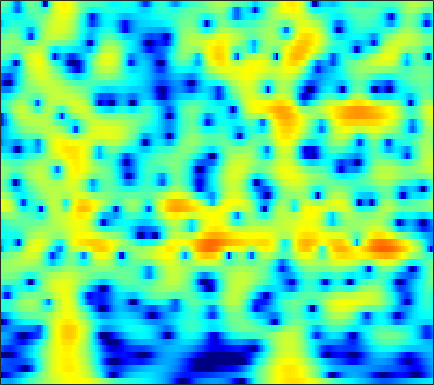

The file beside this chart, header and first rows:
-8.83, -9.1867, -9.5136, -9.6276, -9.548, -9.2126, -8.6443, -8.1025, -7.2767, -6.3928, -5.5033, -4.8486, -4.0104, -3.2199, -2.6586, -1.9499, -1.2827, -0.8063, -0.19939, 0.38018, 0.93395, 1.3352, 1.8514, 2.3495
-22.18, -20.08, -17.73, -15.89, -14.76, -13.47, -12.34, -11.56, -10.55, -9.557, -8.554, -7.789, -6.748, -5.689, -4.89, -3.83, -2.788, -2.026, -1.048, -0.1221, 0.7455, 1.354, 2.108, 2.793
-12.87, -12.98, -13.05, -13.12, -13.21, -13.47, -13.96, -14.52, -15.62, -17.31, -19.77, -21.78, -21.33, -17.05, -13.92, -10.46, -7.646, -5.851, -3.773, -1.987, -0.4387, 0.5873, 1.795, 2.837
-11.89, -12.45, -13.04, -13.41, -13.56, -13.63, -13.58, -13.49, -13.32, -13.1, -12.78, -12.44, -11.74, -10.71, -9.705, -8.124, -6.402, -5.1, -3.421, -1.853, -0.4204, 0.5592, 1.736, 2.768
-17.7, -20.81, -27.17, -31.81, -25.81, -20.72, -17.59, -15.85, -13.99, -12.44, -11.08, -10.13, -8.922, -7.735, -6.844, -5.638, -4.41, -3.482, -2.253, -1.056, 0.0884, 0.8999, 1.907, 2.815
-12.6, -13.52, -14.47, -14.96, -14.98, -14.68, -14.17, -13.67, -12.91, -12.09, -11.24, -10.56, -9.554, -8.44, -7.544, -6.292, -5.005, -4.032, -2.746, -1.492, -0.2909, 0.5683, 1.647, 2.636
-9.122, -9.699, -10.45, -11.2, -11.79, -12.63, -13.54, -14.23, -15.13, -15.83, -16.01, -15.62, -14.46, -12.88, -11.59, -9.844, -8.127, -6.856, -5.178, -3.519, -1.901, -0.7338, 0.737, 2.084
-8.705, -9.022, -9.522, -10.19, -10.83, -11.9, -13.32, -14.77, -17.43, -20.99, -24.48, -23.85, -20.02, -17.07, -15.68, -14.66, -14.12, -13.54, -11.78, -8.968, -5.9, -3.743, -1.19, 0.9766
-11.56, -11.4, -11.06, -10.68, -10.42, -10.16, -10.13, -10.26, -10.48, -10.63, -10.75, -10.79, -10.74, -10.74, -10.94, -11.62, -12.73, -13.47, -12.88, -9.927, -6.439, -4.074, -1.375, 0.8571
-28.96, -22.63, -16.73, -13.27, -11.43, -9.622, -8.354, -7.628, -6.864, -6.319, -5.859, -5.529, -5.167, -4.953, -4.835, -4.626, -4.265, -3.892, -3.281, -2.495, -1.488, -0.6185, 0.595, 1.772
-10.98, -10.56, -9.617, -8.413, -7.446, -6.258, -5.231, -4.494, -3.63, -3.015, -2.53, -2.204, -1.871, -1.657, -1.519, -1.342, -1.19, -1.091, -0.9424, -0.724, -0.3848, -0.03594, 0.5539, 1.263
-4.221, -4.191, -4.003, -3.583, -3.159, -2.552, -1.931, -1.453, -0.8508, -0.3216, 0.1167, 0.3343, 0.5056, 0.6035, 0.6094, 0.4343, -0.003452, -0.4864, -1.262, -2.164, -3.115, -3.642, -3.603, -2.509
-3.466, -3.844, -4.043, -3.845, -3.496, -2.763, -1.832, -1.189, -0.4859, 0.189, 0.7737, 1.084, 1.357, 1.473, 1.4, 1.084, 0.531, -0.08488, -1.326, -3.293, -6.353, -9.595, -11.89, -7.074
-8.121, -10.57, -15.07, -16.09, -12.58, -8.661, -5.946, -4.467, -3.046, -2.064, -1.453, -1.123, -0.7727, -0.5963, -0.5517, -0.4479, -0.2786, -0.218, -0.3069, -0.4377, -0.4195, -0.2882, 0.04766, 0.7084
-6.128, -7.258, -8.43, -8.487, -7.932, -6.678, -5.536, -4.963, -4.325, -4.104, -4.47, -4.905, -5.576, -6.032, -5.87, -4.957, -3.699, -2.729, -1.495, -0.3672, 0.5805, 1.192, 1.944, 2.65
-2.293, -2.366, -2.431, -2.535, -2.592, -2.596, -2.621, -2.795, -3.359, -4.363, -5.841, -7.6, -11.34, -18.69, -24.26, -12.49, -7.463, -5.131, -2.77, -0.9807, 0.3165, 1.08, 1.96, 2.692
-0.4909, -0.3269, -0.2351, -0.2274, -0.2109, -0.3247, -0.5364, -0.7163, -1.226, -1.851, -2.512, -3.134, -3.932, -4.525, -4.516, -3.973, -3.218, -2.482, -1.467, -0.6637, -0.004282, 0.4586, 0.9826, 1.383
0.2694, 0.4613, 0.6266, 0.7997, 0.9219, 0.9433, 0.8714, 0.8317, 0.7696, 0.6451, 0.3875, 0.2289, 0.01259, -0.1681, -0.1896, -0.2802, -0.4268, -0.4296, -0.473, -0.7121, -0.9497, -1.082, -1.284, -1.444
0.2279, 0.3777, 0.66, 0.937, 1.058, 1.312, 1.54, 1.625, 1.826, 1.953, 2.007, 2.071, 2.107, 2.092, 1.939, 1.625, 1.274, 0.7926, -0.1357, -1.229, -2.696, -4.14, -6.249, -7.917
-1.921, -1.671, -1.112, -0.6318, -0.362, 0.06613, 0.552, 0.8203, 1.146, 1.576, 2.22, 2.622, 3.07, 3.376, 3.4, 3.338, 3.014, 2.411, 1.335, -0.09965, -2.379, -4.61, -8.281, -13.51
-11.27, -8.288, -5.56, -4.089, -3.313, -3.223, -3.779, -3.955, -3.811, -2.529, -0.4697, 0.9085, 2.475, 3.581, 4.247, 4.74, 4.681, 4.538, 3.981, 2.875, 1.63, 0.4206, -1.561, -3.388
-8.107, -7.095, -6.015, -5.446, -5.237, -6.171, -8.803, -11.6, -16.47, -10.23, -4.614, -2.133, 0.4411, 2.154, 3.17, 3.987, 4.352, 4.536, 4.368, 3.911, 3.31, 2.581, 1.47, 0.189
-5.039, -4.975, -4.903, -4.651, -4.821, -4.819, -4.959, -5.098, -4.719, -3.928, -2.748, -1.894, -0.6856, 0.4215, 1.043, 1.61, 2.179, 2.332, 2.415, 2.457, 2.197, 2.026, 1.698, 1.23
-5.212, -4.827, -4.227, -3.802, -3.571, -3.294, -2.989, -2.852, -2.572, -2.106, -1.846, -1.438, -0.9753, -0.5345, -0.2822, 0.09375, 0.3882, 0.5314, 0.7788, 0.9203, 1.055, 1.167, 1.256, 1.374
-4.754, -3.8, -2.777, -2.27, -1.835, -1.614, -1.495, -1.363, -1.393, -1.361, -1.396, -1.283, -1.253, -1.273, -1.261, -1.109, -1.232, -1.116, -0.88, -0.6992, -0.1837, 0.1424, 0.6214, 1.187
-0.7772, -0.1022, 0.4059, 0.6251, 0.6671, 0.4869, 0.07325, -0.2404, -0.7517, -1.386, -1.575, -1.906, -2.132, -2.338, -2.503, -3.013, -3.678, -4.071, -4.53, -4.031, -2.757, -1.711, -0.2697, 0.8794
4.061, 4.088, 3.872, 3.575, 2.954, 2.088, 0.7941, -0.549, -2.414, -4.386, -5.875, -5.971, -5.062, -4.087, -3.914, -4.567, -5.901, -9.011, -16.95, -16.1, -6.676, -3.318, -0.2072, 1.399
4.651, 4.345, 3.852, 3.013, 2.277, 0.8707, -0.822, -2.638, -5.62, -10.76, -15.11, -13.63, -8.38, -5.53, -4.344, -3.213, -3.103, -2.917, -2.892, -2.076, -0.9339, 0.1886, 1.415, 2.321
1.974, 1.574, 0.8845, -0.1627, -0.8211, -2.243, -3.24, -4.204, -5.226, -5.821, -5.986, -5.734, -4.783, -3.755, -3.066, -1.941, -1.353, -0.6802, -0.2276, 0.5146, 0.9625, 1.473, 1.87, 2.272
-0.003252, -0.5843, -1.789, -3.253, -4.596, -6.411, -8.01, -8.412, -8.181, -6.87, -5.837, -4.656, -3.515, -2.411, -1.615, -0.7855, 0.02333, 0.4758, 1.012, 1.42, 1.754, 1.943, 2.108, 2.223
-0.07503, -0.8996, -2.335, -4.444, -6.613, -10.67, -19.04, -25.99, -13.46, -8.596, -5.561, -3.866, -2.226, -0.9231, -0.063, 0.6912, 1.439, 1.721, 2.134, 2.22, 2.295, 2.139, 1.965, 1.634
0.9027, 0.3145, -0.642, -1.78, -2.808, -3.997, -4.993, -5.037, -4.55, -3.455, -2.104, -1.241, -0.1301, 0.8478, 1.39, 2.083, 2.459, 2.704, 2.756, 2.651, 2.192, 1.715, 0.7054, -0.6175
0.8278, 0.5394, -0.003734, -0.4387, -0.9117, -1.218, -1.591, -1.548, -1.42, -1.06, -0.4617, -0.1051, 0.5532, 1.15, 1.468, 1.992, 2.189, 2.407, 2.334, 2.213, 1.638, 1.118, -0.2086, -2.057
-1.034, -1.22, -1.559, -1.951, -2.17, -2.555, -2.718, -2.824, -2.707, -2.444, -2.015, -1.664, -1.077, -0.6117, -0.2494, 0.119, 0.4856, 0.6866, 0.9206, 1.045, 1.117, 1.017, 0.8132, 0.4247
-4.148, -4.318, -4.502, -5.115, -5.478, -6.468, -7.073, -7.577, -7.513, -6.773, -5.907, -4.983, -4.232, -3.636, -3.248, -3.087, -2.679, -2.518, -1.813, -1.122, -0.1489, 0.4317, 1.295, 1.945
-8.15, -7.692, -7.571, -7.861, -8.945, -10.67, -14.84, -19.79, -22.66, -14.07, -10.05, -8.032, -6.772, -6.209, -6.518, -7.387, -9.233, -9.921, -8.652, -5.491, -2.672, -0.8469, 0.9919, 2.488
-11.24, -9.595, -8.579, -8.025, -8.264, -8.674, -9.739, -10.15, -9.99, -8.768, -7.032, -6.281, -5.384, -5.339, -5.887, -7.274, -9.694, -11.55, -9.645, -5.699, -2.439, -0.4689, 1.445, 2.927
-9.728, -8.784, -7.669, -6.965, -6.168, -5.822, -5.209, -4.851, -4.282, -3.669, -2.975, -2.665, -2.178, -2.016, -1.878, -2.028, -1.917, -1.769, -1.254, -0.275, 0.6902, 1.488, 2.367, 3.029
-9.425, -8.98, -7.867, -6.67, -5.744, -4.558, -3.439, -2.763, -1.891, -1.174, -0.6222, -0.1485, 0.188, 0.5291, 0.7157, 0.9379, 1.088, 1.308, 1.516, 1.802, 2.082, 2.208, 2.348, 2.317
-15.09, -14.08, -10.77, -7.747, -6.033, -3.848, -2.373, -1.333, -0.2692, 0.5305, 1.089, 1.532, 1.772, 2.026, 2.078, 2.23, 2.222, 2.325, 2.364, 2.338, 2.33, 2.127, 1.79, 1.216
-14.96, -13.4, -9.312, -6.163, -4.135, -2.047, -0.5403, 0.4894, 1.422, 2.135, 2.535, 2.654, 2.697, 2.503, 2.264, 2.005, 1.812, 1.702, 1.827, 1.902, 1.994, 1.93, 1.501, 0.6705
-5.176, -4.702, -3.624, -2.181, -1.318, -0.04581, 1.131, 1.685, 2.381, 2.76, 2.873, 2.612, 2.106, 1.061, 0.1045, -1.712, -3.131, -3.52, -2.492, -0.753, 0.5165, 1.28, 1.68, 1.452
-4.538, -3.931, -3.15, -2.247, -1.626, -0.7462, 0.04877, 0.5383, 1.091, 1.345, 1.331, 1.154, 0.3258, -1.01, -2.604, -5.897, -11.55, -14.24, -7.942, -3.466, -0.8506, 0.435, 1.563, 2.133
-7.268, -6.734, -6.142, -5.596, -4.819, -4.054, -3.178, -2.394, -1.65, -0.9914, -0.6189, -0.436, -0.5126, -0.837, -1.261, -1.852, -2.12, -2.099, -1.561, -0.5305, 0.5274, 1.137, 1.884, 2.415
-10.77, -11.11, -11.38, -11.22, -10.67, -9.165, -7.388, -6.112, -4.517, -3.139, -2.056, -1.482, -0.7353, -0.2632, 0.02993, 0.3315, 0.5905, 0.8794, 1.225, 1.591, 1.984, 2.248, 2.497, 2.653
-13.45, -15.33, -19.8, -27.83, -24.49, -15.73, -11.5, -9.043, -6.434, -4.492, -2.804, -1.825, -0.6664, 0.276, 0.8878, 1.538, 2.003, 2.318, 2.655, 2.835, 2.926, 2.983, 2.898, 2.704
-11.51, -12.31, -13.56, -14.19, -14.05, -12.32, -10.08, -8.581, -6.568, -4.653, -2.86, -1.625, -0.2685, 0.95, 1.657, 2.456, 3.062, 3.308, 3.531, 3.599, 3.463, 3.232, 2.858, 2.354
-7.646, -7.926, -8.231, -8.649, -9.166, -9.363, -9.169, -8.816, -7.279, -5.177, -3.069, -1.413, 0.3227, 1.75, 2.579, 3.433, 4.009, 4.221, 4.237, 4.032, 3.588, 3.058, 2.236, 1.293
-3.978, -4.154, -4.639, -5.675, -7.005, -9.764, -15.25, -23.76, -13.66, -7.12, -3.191, -0.8484, 1.253, 2.791, 3.687, 4.476, 4.907, 5.012, 4.766, 4.158, 3.204, 2.216, 0.5702, -1.26
-1.338, -1.268, -1.591, -2.318, -2.8, -3.862, -4.978, -5.386, -4.407, -2.523, -0.6366, 0.6995, 2.161, 3.228, 3.898, 4.428, 4.621, 4.649, 4.285, 3.408, 1.944, 0.4876, -2.346, -6.822
-0.2968, -0.0363, 0.08635, 0.05312, -0.07203, -0.2778, -0.3868, -0.3473, -0.1744, 0.1617, 0.5718, 0.8154, 1.333, 1.792, 2.059, 2.451, 2.718, 2.736, 2.623, 2.193, 1.319, 0.2764, -1.5, -3.708
-0.1865, 0.09831, 0.4411, 0.6754, 0.6408, 0.5912, 0.4989, 0.4085, 0.08942, -0.3361, -0.8154, -1.277, -1.886, -2.168, -2.12, -1.498, -0.5433, 0.06902, 0.7942, 1.277, 1.471, 1.419, 1.078, 0.6295
-1.677, -1.259, -0.7485, -0.3859, -0.1619, -0.06603, -0.2302, -0.5507, -1.171, -2.162, -3.69, -5.169, -8.367, -13.31, -14.66, -9.802, -5.466, -3.147, -1.039, 0.4037, 1.389, 1.935, 2.399, 2.658
-5.477, -4.417, -3.354, -2.614, -2.162, -1.895, -1.923, -2.144, -2.609, -3.37, -4.521, -5.767, -7.577, -9.203, -9.392, -7.681, -5.199, -3.39, -1.508, -0.04564, 1.083, 1.76, 2.498, 3.034
-8.487, -6.781, -5.3, -4.387, -4.081, -3.842, -3.761, -3.741, -3.87, -4.06, -4.235, -4.395, -4.533, -4.44, -4.145, -3.557, -2.744, -2.02, -1.033, -0.09833, 0.7656, 1.331, 2.044, 2.672
-5.955, -5.441, -4.982, -4.862, -5.027, -5.367, -5.756, -5.934, -5.934, -5.578, -4.968, -4.354, -3.693, -3.102, -2.696, -2.201, -1.768, -1.518, -1.124, -0.6646, -0.09555, 0.4116, 1.18, 2.02
-2.64, -2.878, -3.404, -4.326, -5.22, -7.095, -9.805, -12.17, -12.55, -9.581, -6.716, -5.027, -3.384, -2.333, -1.854, -1.525, -1.563, -1.842, -2.47, -3.134, -3.3, -2.692, -1.19, 0.6089
-0.9961, -1.239, -1.851, -2.85, -3.917, -5.954, -8.758, -11.02, -11.41, -8.433, -5.532, -3.955, -2.361, -1.384, -1.02, -1.019, -1.614, -2.477, -4.644, -8.911, -22.15, -15.62, -5.877, -1.31
